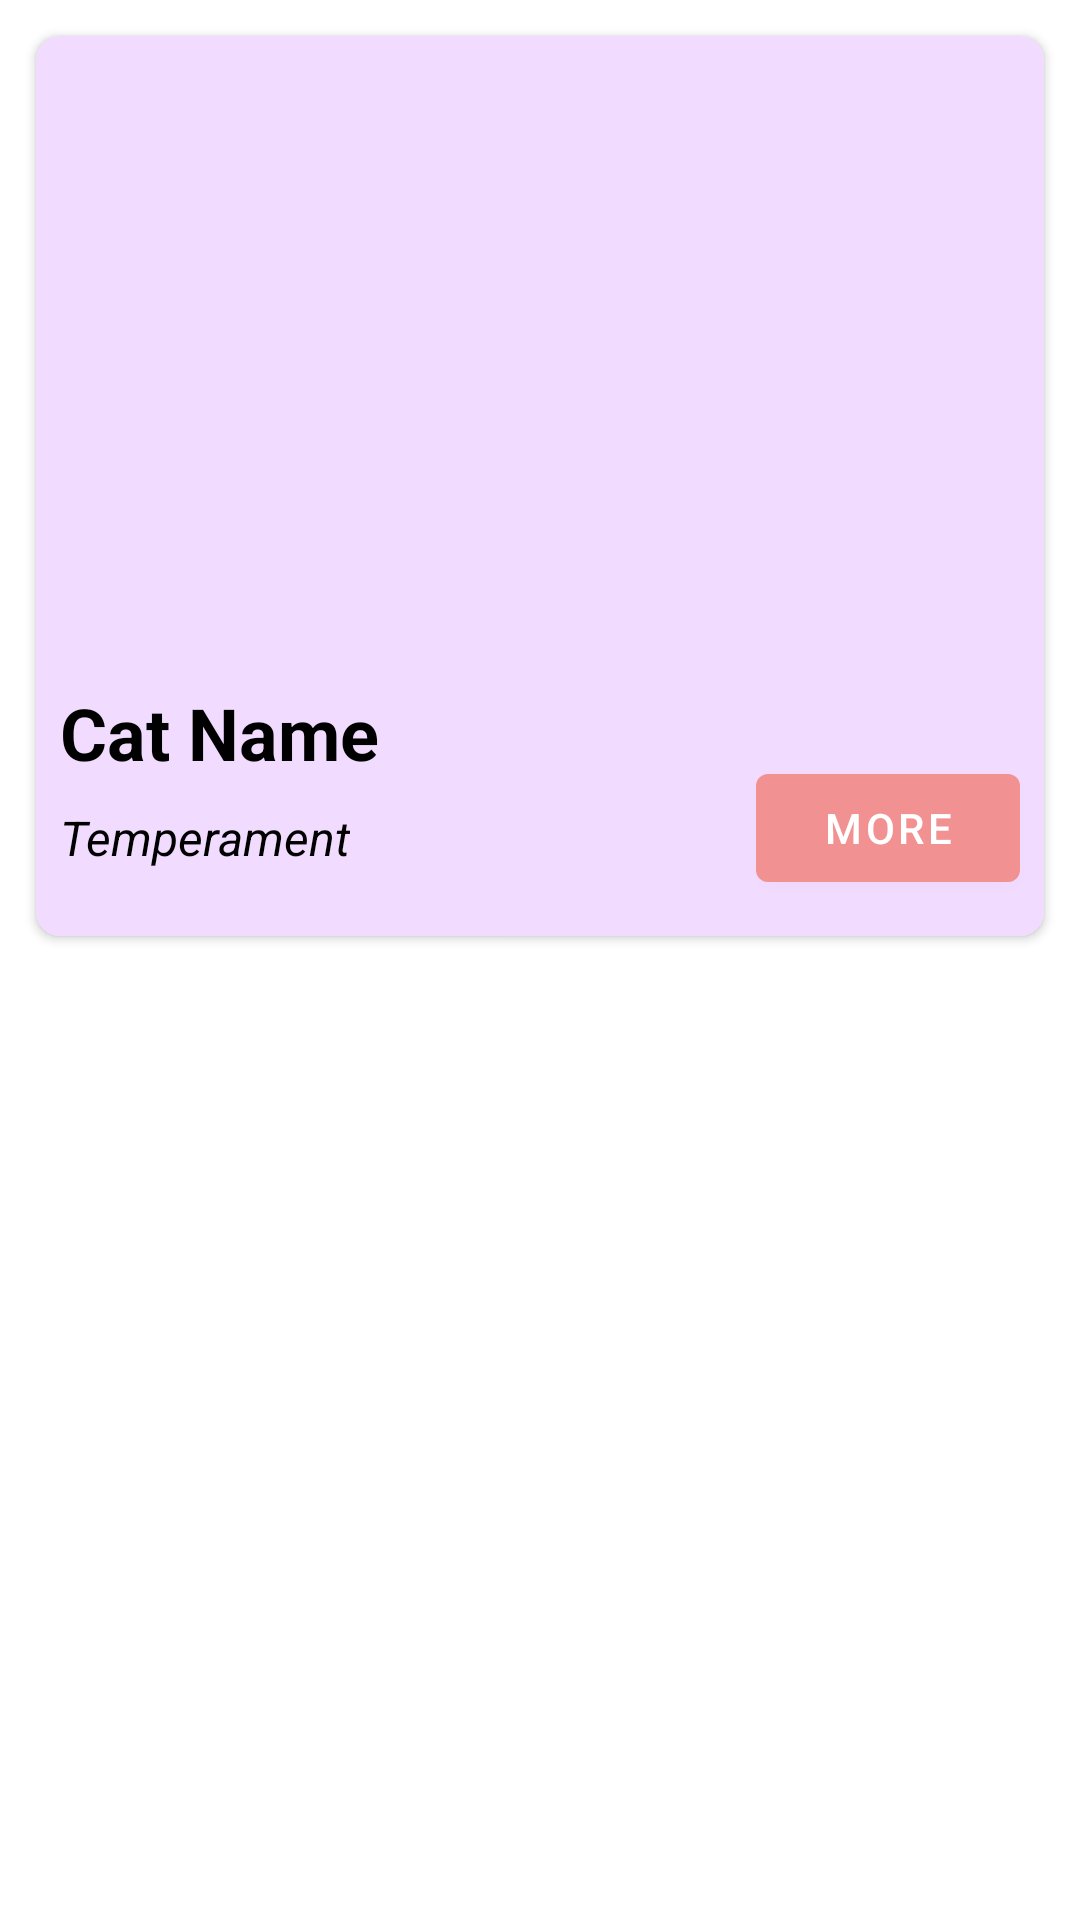

Write the Android layout XML for this screen, with the resource values it uses.
<!-- AndroidManifest.xml: application theme Theme.Cathastrophy -->
<!-- res/layout/recycler_item.xml -->
<?xml version="1.0" encoding="utf-8"?>
<androidx.constraintlayout.widget.ConstraintLayout xmlns:android="http://schemas.android.com/apk/res/android"
    xmlns:tools="http://schemas.android.com/tools"
    android:layout_width="match_parent"
    android:layout_height="wrap_content"
    xmlns:app="http://schemas.android.com/apk/res-auto">

    <androidx.cardview.widget.CardView
        android:layout_width="match_parent"
        android:layout_height="300dp"
        app:cardCornerRadius="8dp"
        android:elevation="4dp"
        android:layout_margin="12dp"
        app:layout_constraintTop_toTopOf="parent"
        app:layout_constraintRight_toRightOf="parent"
        app:layout_constraintLeft_toLeftOf="parent">

        <androidx.constraintlayout.widget.ConstraintLayout
            android:layout_width="match_parent"
            android:layout_height="match_parent"
            android:background="@color/pastel_purple_ish">

            <ImageView
                android:id="@+id/itemIv1"
                android:layout_width="match_parent"
                android:layout_height="200dp"
                android:layout_margin="8dp"
                app:layout_constraintLeft_toLeftOf="parent"
                app:layout_constraintTop_toTopOf="parent"
                tools:srcCompat="@tools:sample/avatars" />

            <TextView
                android:id="@+id/itemTv1"
                android:layout_width="wrap_content"
                android:layout_height="wrap_content"
                android:text="Cat Name"
                android:textSize="24sp"
                android:textStyle="bold"
                android:textColor="@color/black"
                android:layout_margin="8dp"
                app:layout_constraintTop_toBottomOf="@+id/itemIv1"
                app:layout_constraintLeft_toLeftOf="parent"/>

            <TextView
                android:id="@+id/itemTv2"
                android:layout_width="wrap_content"
                android:layout_height="wrap_content"
                android:text="Temperament"
                android:textStyle="italic"
                android:textSize="16sp"
                android:textColor="@color/black"
                android:layout_margin="8dp"
                app:layout_constraintTop_toBottomOf="@+id/itemTv1"
                app:layout_constraintLeft_toLeftOf="parent"/>

            <com.google.android.material.button.MaterialButton
                android:id="@+id/but1"
                android:layout_width="wrap_content"
                android:layout_height="wrap_content"
                android:text="more"
                android:layout_marginRight="8dp"
                android:layout_marginTop="32dp"
                app:layout_constraintRight_toRightOf="parent"
                app:layout_constraintTop_toBottomOf="@+id/itemIv1"/>


        </androidx.constraintlayout.widget.ConstraintLayout>




    </androidx.cardview.widget.CardView>


</androidx.constraintlayout.widget.ConstraintLayout>
<!-- resources referenced by this layout -->
<resources>
  <color name="black">#FF000000</color>
  <color name="pastel_purple_ish">#F1DBFF</color>
  <style name="Theme.Cathastrophy" parent="Theme.MaterialComponents.DayNight.DarkActionBar">
          
          <item name="colorPrimary">@color/pastel_orange</item>
          <item name="colorPrimaryVariant">@color/pastel_purple</item>
          <item name="colorOnPrimary">@color/white</item>
          
          <item name="colorSecondary">@color/teal_200</item>
          <item name="colorSecondaryVariant">@color/teal_700</item>
          <item name="colorOnSecondary">@color/black</item>
          
          <item name="android:statusBarColor" tools:targetApi="l">?attr/colorPrimaryVariant</item>
          
      </style>
  <color name="pastel_orange">#F29191</color>
  <color name="pastel_purple">#d5c9d6</color>
  <color name="white">#FFFFFFFF</color>
  <color name="teal_200">#FF03DAC5</color>
  <color name="teal_700">#FF018786</color>
</resources>
